4-way image classification set "data" from GitHub (jonxjonx/LED_Panel_Classification); label vocabulary: black, blue, green, red.

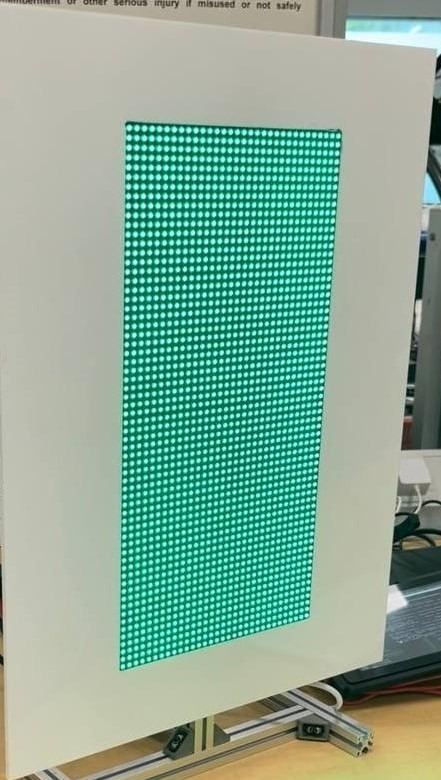
Label: green

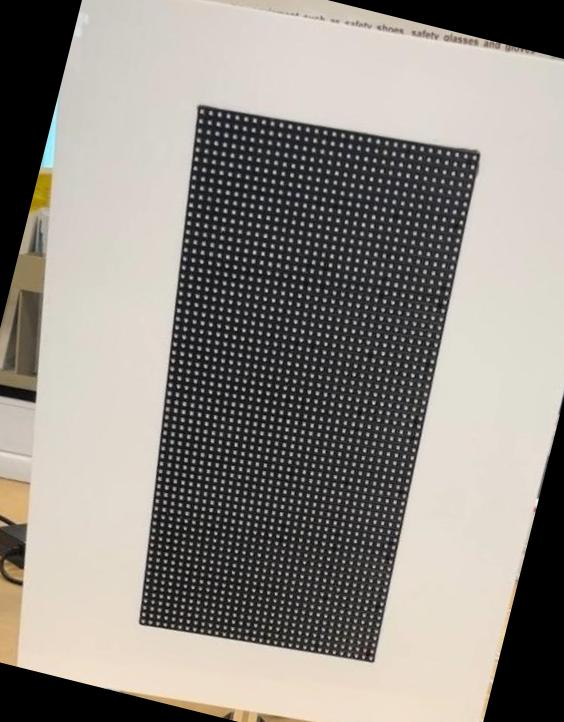
Label: black

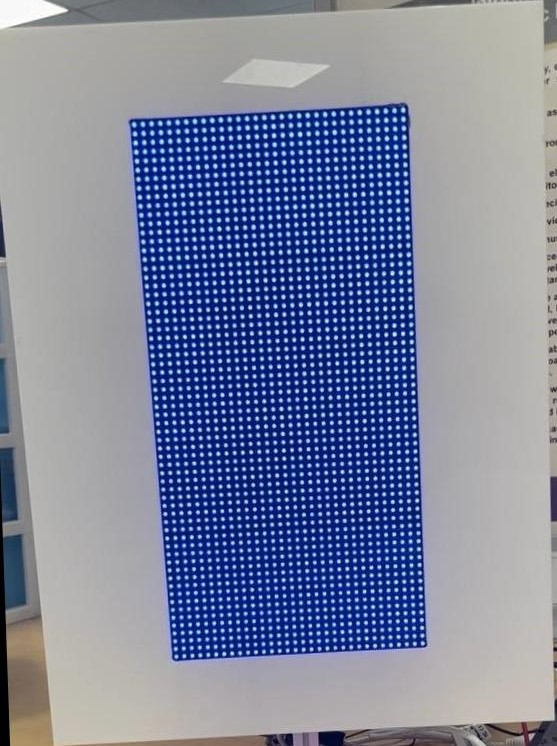
Label: blue

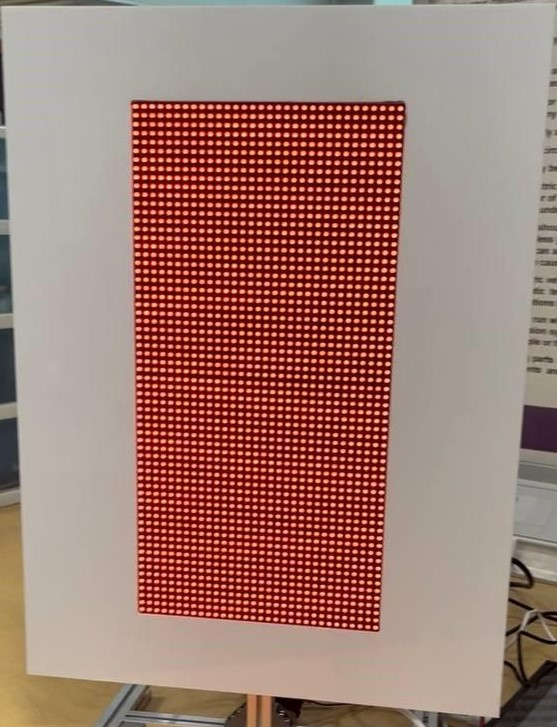
Label: red

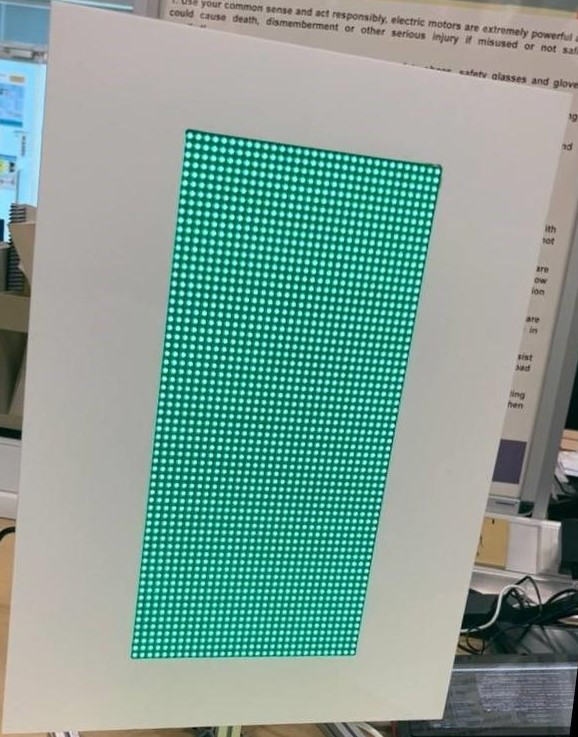
Label: green

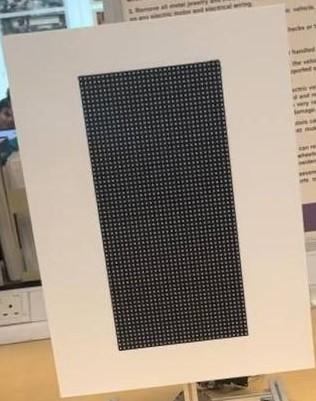
Label: black
